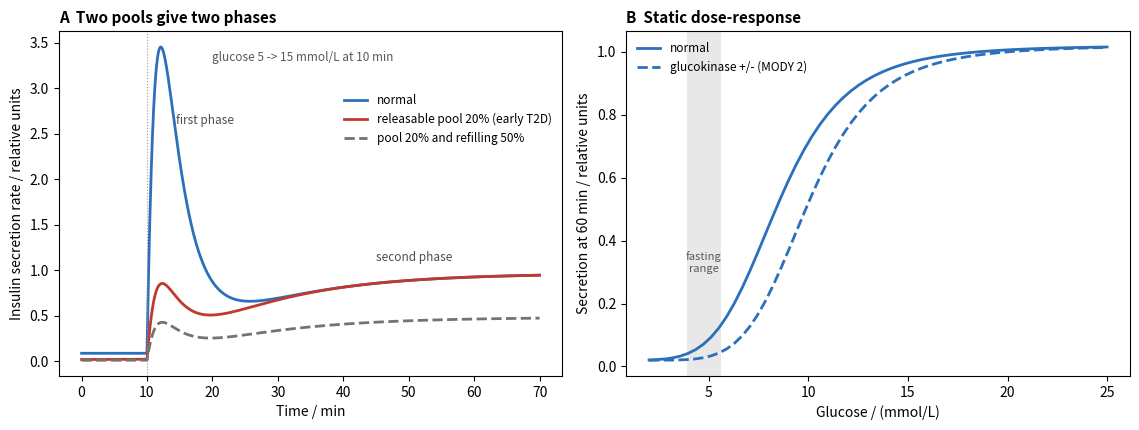

This figure's Python source:
# Biphasic insulin secretion: a two-pool (readily releasable pool + provisioning) model after Grodsky (1972).
#   dL/dt = p - m c L                 L: readily releasable granules (relative units)
#   dc/dt = (sigma(G) - c) / tau_c     c: Ca2+ trigger, lags glucose by about 1.5 min
#   dp/dt = (p_inf(G) - p) / tau_p     p: provisioning (refilling) rate, rises slowly with glucose
#   S = m c L                          secretion rate
# sigma(G) is the triggering signal (K_ATP closure, Ca2+), p_inf(G) the amplifying signal; both sigmoid in G.
# Parameters are illustrative. A: glucose step 5 -> 15 mmol/L at t = 10 min. B: secretion at 60 min of
# a clamp versus glucose (static dose-response), normal and with a 1.5 mmol/L right shift (MODY 2).
import matplotlib.pyplot as plt
import numpy as np
from scipy.integrate import solve_ivp


def hill(G, K, n):
    G = np.maximum(G, 0.0)
    return G**n / (K**n + G**n)


def sigma(G, shift=0.0):
    return hill(G - shift, 8.5, 8)


def p_inf(G, shift=0.0, gain=1.0):
    return gain * (0.02 + 1.0 * hill(G - shift, 8.5, 5))


m = 0.3  # per min at full trigger
tau_c = 1.5  # min, lag of the Ca2+ trigger behind glucose
tau_p = 15.0  # min, provisioning time constant


def simulate(G_of_t, L0_scale=1.0, gain=1.0, shift=0.0, t_end=70.0):
    G0 = G_of_t(0.0)
    p0 = p_inf(G0, shift, gain)
    c0 = sigma(G0, shift)
    L0 = p0 / (m * c0 + 1e-12) * L0_scale  # resting pool (smaller in early T2D)

    def rhs(t, y):
        L, p, c = y
        G = G_of_t(t)
        return [p - m * c * L, (p_inf(G, shift, gain) - p) / tau_p, (sigma(G, shift) - c) / tau_c]

    t = np.linspace(0, t_end, 2000)
    sol = solve_ivp(rhs, (0, t_end), [L0, p0, c0], t_eval=t, max_step=0.1)
    L, p, c = sol.y
    return t, m * c * L


step = lambda t: 5.0 if t < 10.0 else 15.0

fig, (axa, axb) = plt.subplots(1, 2, figsize=(11.5, 4.4))
for kw, col, ls, lab in (
    (dict(), "#2c6fbb", "-", "normal"),
    (dict(L0_scale=0.2), "#c0392b", "-", "releasable pool 20% (early T2D)"),
    (dict(L0_scale=0.2, gain=0.5), "0.45", "--", "pool 20% and refilling 50%"),
):
    t, S = simulate(step, **kw)
    axa.plot(t, S, color=col, ls=ls, lw=2, label=lab)
axa.axvline(10, color="0.6", lw=0.8, ls=":")
axa.text(20, 3.3, "glucose 5 -> 15 mmol/L at 10 min", fontsize=8.5, color="0.35")
axa.text(14.5, 2.6, "first phase", fontsize=8.5, color="0.3")
axa.text(45, 1.1, "second phase", fontsize=8.5, color="0.3")
axa.set_xlabel("Time / min")
axa.set_ylabel("Insulin secretion rate / relative units")
axa.set_title("A  Two pools give two phases", loc="left", fontsize=11, fontweight="bold")
axa.legend(frameon=False, fontsize=8.5, loc="upper right", bbox_to_anchor=(1.0, 0.85))

Gs = np.linspace(2, 25, 60)
for shift, col, ls, lab in ((0.0, "#2c6fbb", "-", "normal"), (1.5, "#2c6fbb", "--", "glucokinase +/- (MODY 2)")):
    out = []
    for g in Gs:
        t, S = simulate(lambda x, g=g: g, shift=shift, t_end=60.0)
        out.append(S[-1])
    axb.plot(Gs, out, color=col, ls=ls, lw=2, label=lab)
axb.axvspan(3.9, 5.6, color="0.85", alpha=0.6, lw=0)
axb.text(4.75, 0.3, "fasting\nrange", ha="center", fontsize=8, color="0.35")
axb.set_xlabel("Glucose / (mmol/L)")
axb.set_ylabel("Secretion at 60 min / relative units")
axb.set_title("B  Static dose-response", loc="left", fontsize=11, fontweight="bold")
axb.legend(frameon=False, fontsize=8.5, loc="upper left")
fig.tight_layout()
